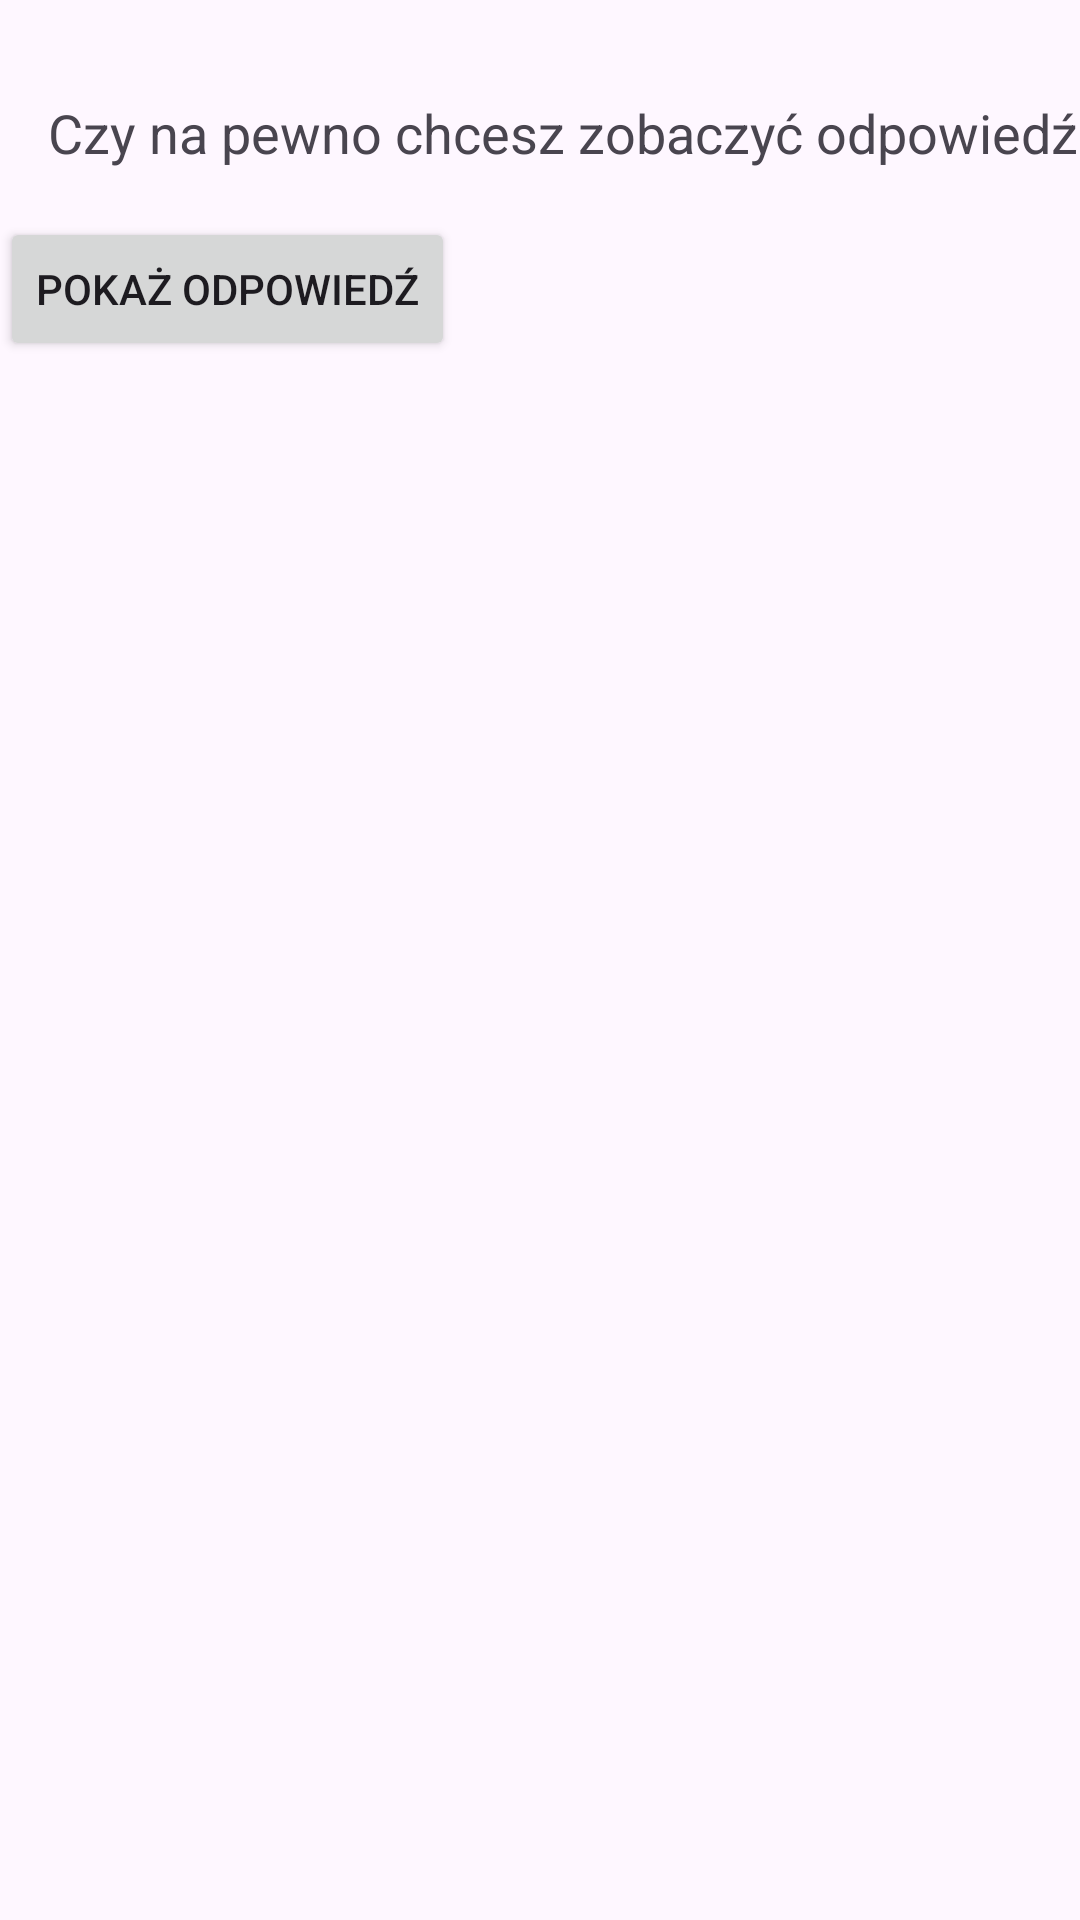

Produce the Android XML layout that renders to this screen, including the resource entries it uses.
<!-- AndroidManifest.xml: application theme Theme.Smandroidzad1 -->
<!-- res/layout/activity_prompt.xml -->
<?xml version="1.0" encoding="utf-8"?>
<androidx.constraintlayout.widget.ConstraintLayout xmlns:android="http://schemas.android.com/apk/res/android"
    xmlns:app="http://schemas.android.com/apk/res-auto"
    xmlns:tools="http://schemas.android.com/tools"
    android:id="@+id/main"
    android:layout_width="match_parent"
    android:layout_height="match_parent"
    tools:context=".PromptActivity">

    
    <TextView
        android:id="@+id/question_prompt_text"
        android:layout_width="wrap_content"
        android:layout_height="wrap_content"
        android:text="Czy na pewno chcesz zobaczyć odpowiedź?"
        android:textSize="18sp"
        android:layout_marginTop="32dp"
        android:layout_marginStart="16dp"
        app:layout_constraintTop_toTopOf="parent"
        app:layout_constraintStart_toStartOf="parent" />

    
    <Button
        android:id="@+id/show_correct_answer_button"
        android:layout_width="wrap_content"
        android:layout_height="wrap_content"
        android:text="Pokaż odpowiedź"
        android:layout_marginTop="16dp"
        app:layout_constraintTop_toBottomOf="@+id/question_prompt_text"
        app:layout_constraintStart_toStartOf="parent" />

    
    <TextView
        android:id="@+id/answer_text_view"
        android:layout_width="wrap_content"
        android:layout_height="wrap_content"
        android:text=""
        android:textSize="18sp"
        android:layout_marginTop="16dp"
        app:layout_constraintTop_toBottomOf="@+id/show_correct_answer_button"
        app:layout_constraintStart_toStartOf="parent" />

</androidx.constraintlayout.widget.ConstraintLayout>
<!-- resources referenced by this layout -->
<resources>
  <style name="Theme.Smandroidzad1" parent="Base.Theme.Smandroidzad1" />
  <style name="Base.Theme.Smandroidzad1" parent="Theme.Material3.DayNight.NoActionBar">
          
          
      </style>
</resources>
